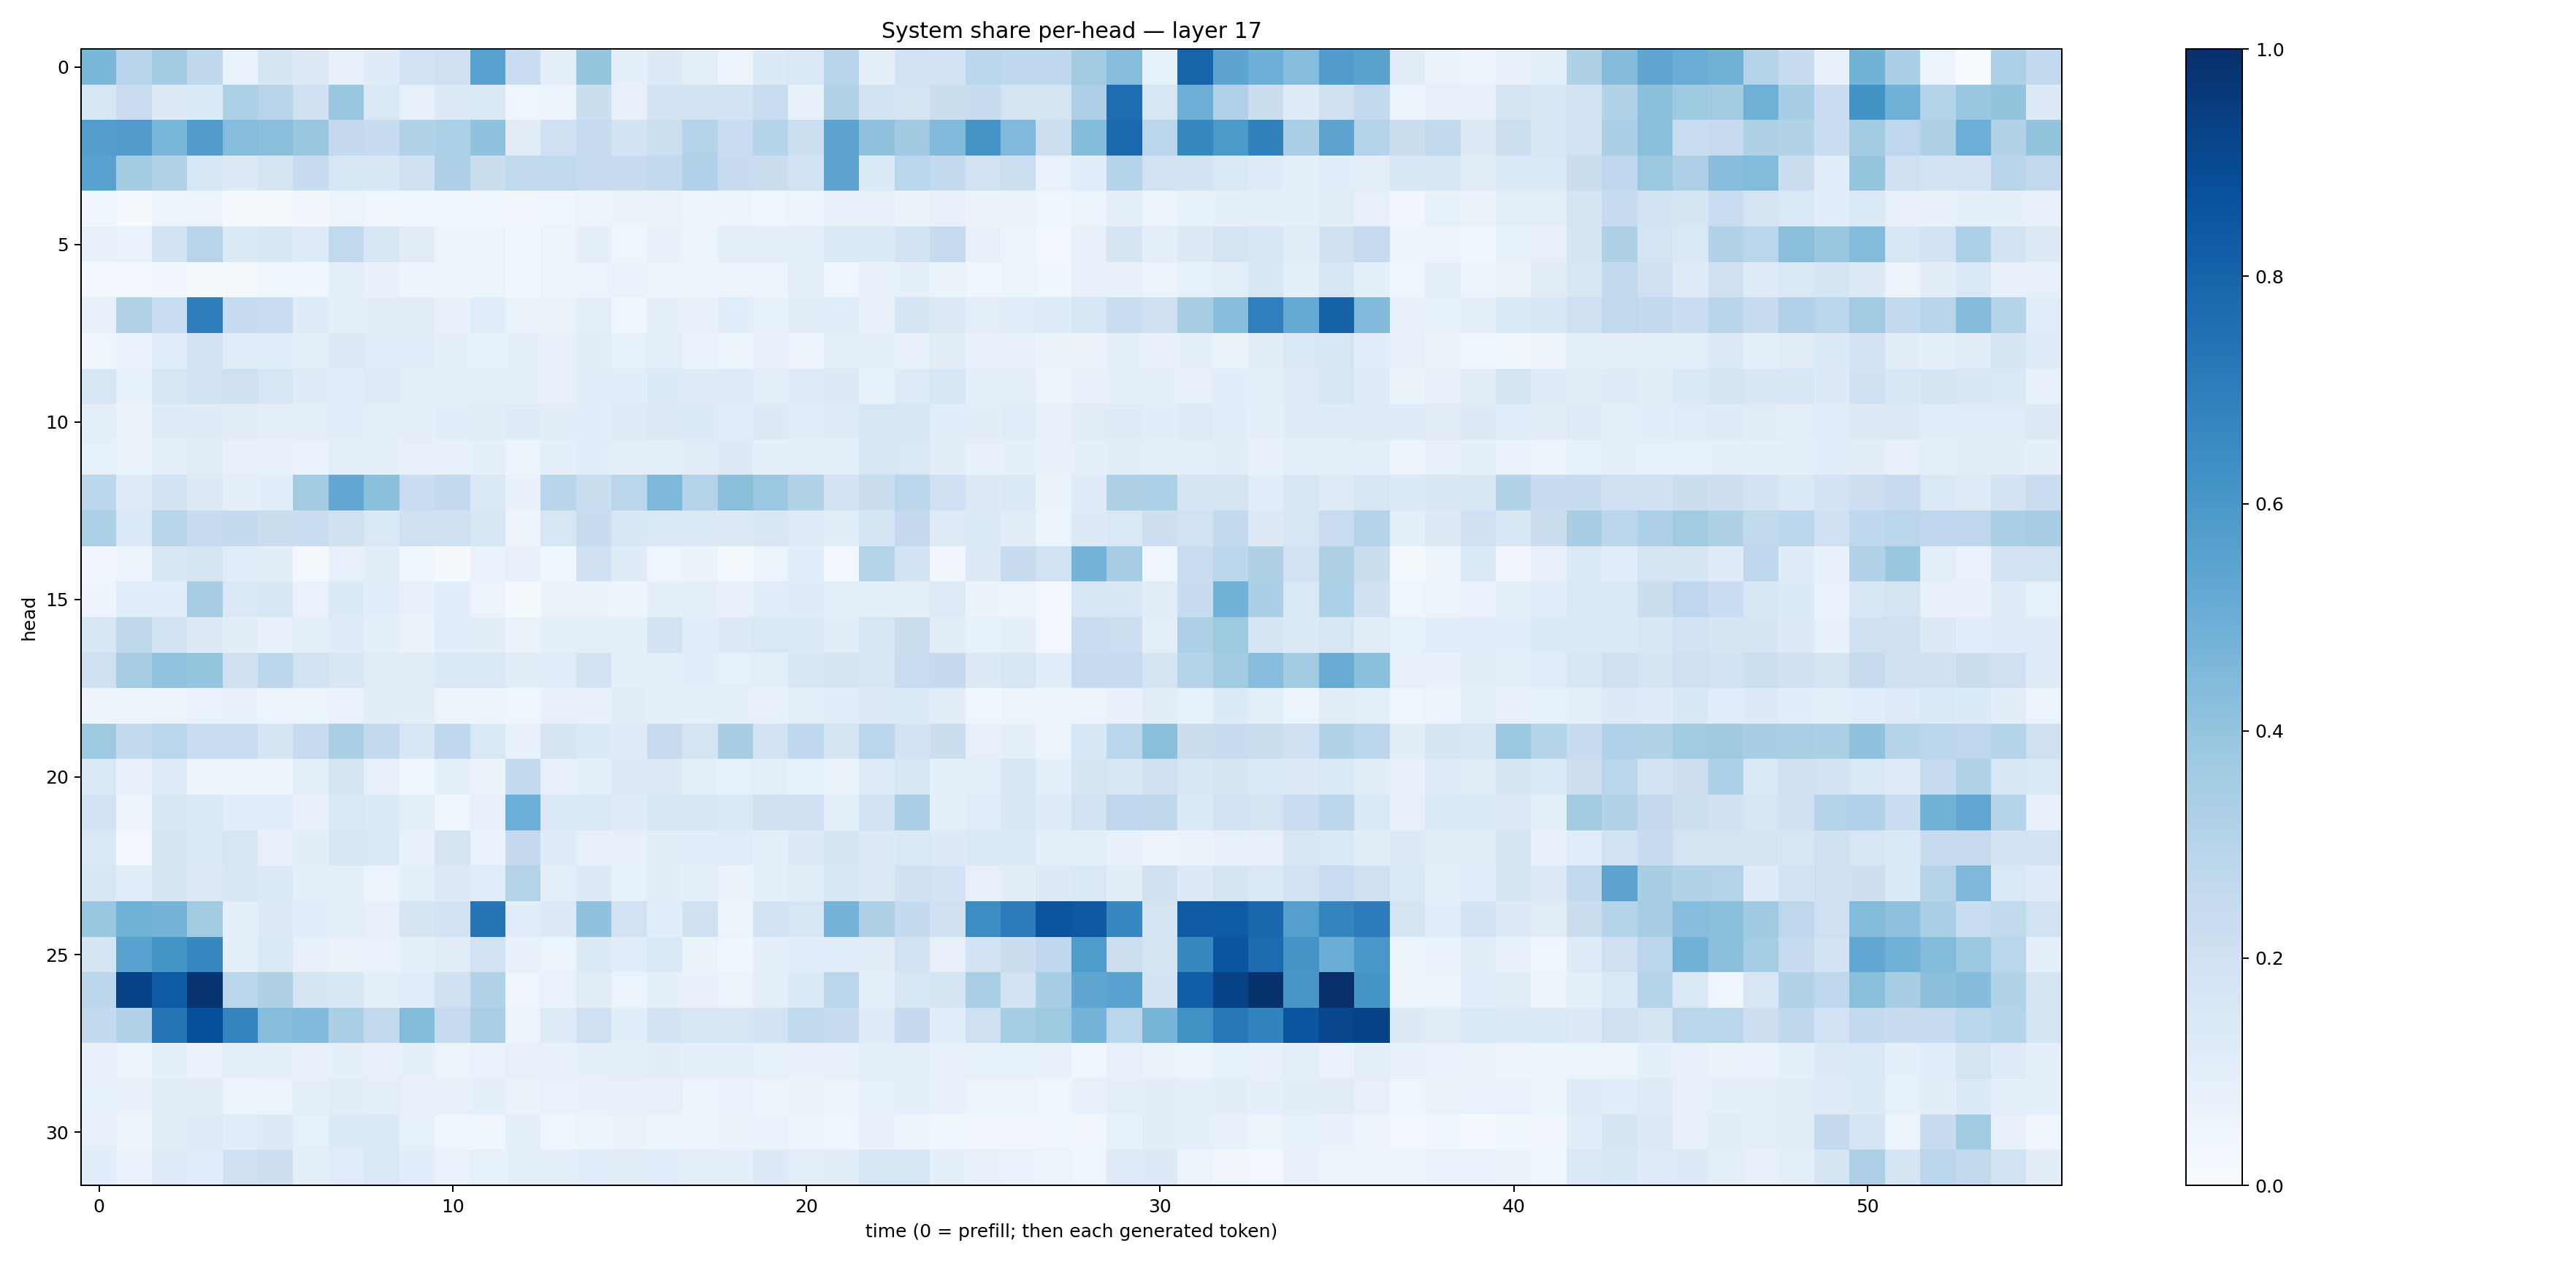

Data behind this chart, as committed beside it:
0.45991647, 0.29571745, 0.35702372, 0.2698562, 0.067020446, 0.1718678, 0.13068241, 0.07301896, 0.12056409, 0.1933098, 0.20513242, 0.5573079, 0.22692855, 0.096728995, 0.3948266, 0.08812877, 0.12584138, 0.100592345, 0.05682737, 0.13458024, 0.14557333, 0.29566863, 0.09204101, 0.19203047
0.1577, 0.2277, 0.1251, 0.1355, 0.3292, 0.2943, 0.2022, 0.3829, 0.1456, 0.0797, 0.1267, 0.1408, 0.04238, 0.05923, 0.2226, 0.07835, 0.1875, 0.1902, 0.1841, 0.2344, 0.07178, 0.309, 0.1853, 0.1792
0.5708, 0.5758, 0.4627, 0.5809, 0.4311, 0.4249, 0.3851, 0.2505, 0.2368, 0.3104, 0.3297, 0.4083, 0.11, 0.2079, 0.2474, 0.1845, 0.2183, 0.3075, 0.2275, 0.3041, 0.216, 0.5427, 0.4109, 0.3697
0.5521, 0.3569, 0.3126, 0.1575, 0.1309, 0.1723, 0.2383, 0.1628, 0.1502, 0.2025, 0.3265, 0.22, 0.2633, 0.2618, 0.2493, 0.2354, 0.2581, 0.3178, 0.2368, 0.2201, 0.1853, 0.5402, 0.1358, 0.287
0.04025, 0.01121, 0.05378, 0.0545, 0.02006, 0.01355, 0.03256, 0.05615, 0.04547, 0.03533, 0.03682, 0.03579, 0.03338, 0.0439, 0.05341, 0.06393, 0.06468, 0.05267, 0.06216, 0.04142, 0.05335, 0.08182, 0.07791, 0.06475
0.07427, 0.06791, 0.1858, 0.2953, 0.1331, 0.156, 0.1209, 0.2629, 0.15, 0.1099, 0.06244, 0.05194, 0.03701, 0.05551, 0.09369, 0.04653, 0.072, 0.06174, 0.09825, 0.09098, 0.101, 0.1465, 0.1333, 0.1859
0.0281, 0.02756, 0.03342, 0.01379, 0.01975, 0.04261, 0.04337, 0.09705, 0.07778, 0.04994, 0.05016, 0.05864, 0.03822, 0.05365, 0.05605, 0.06766, 0.05995, 0.05304, 0.05576, 0.04928, 0.09706, 0.0446, 0.07659, 0.08848
0.07633, 0.312, 0.2333, 0.6981, 0.2389, 0.2309, 0.1204, 0.1003, 0.1032, 0.1119, 0.07594, 0.1146, 0.06513, 0.06566, 0.1008, 0.04259, 0.09345, 0.07684, 0.1073, 0.08506, 0.1124, 0.1157, 0.07352, 0.1698
0.043, 0.0665, 0.1062, 0.1808, 0.1142, 0.1062, 0.09816, 0.1325, 0.1146, 0.1062, 0.09245, 0.08293, 0.09229, 0.0704, 0.1121, 0.08307, 0.09378, 0.06884, 0.05374, 0.07272, 0.05669, 0.09704, 0.09013, 0.07281
0.1614, 0.0858, 0.1596, 0.1871, 0.2046, 0.1626, 0.1204, 0.1066, 0.1236, 0.08946, 0.08805, 0.0931, 0.09235, 0.0759, 0.1134, 0.1092, 0.1348, 0.1197, 0.1217, 0.09953, 0.1238, 0.1279, 0.08369, 0.1212
0.09429, 0.06301, 0.1181, 0.1201, 0.1054, 0.09538, 0.09731, 0.1142, 0.09421, 0.09262, 0.1081, 0.1125, 0.1182, 0.1032, 0.1061, 0.1215, 0.1317, 0.134, 0.1092, 0.1258, 0.1134, 0.1178, 0.1637, 0.1564
0.08529, 0.06589, 0.101, 0.1121, 0.07287, 0.0773, 0.06653, 0.09508, 0.09336, 0.08161, 0.07377, 0.08917, 0.0526, 0.0912, 0.1065, 0.09809, 0.1012, 0.1111, 0.1309, 0.08652, 0.09921, 0.09423, 0.1592, 0.1423
0.2777, 0.1243, 0.1874, 0.1277, 0.08817, 0.1078, 0.3591, 0.5264, 0.4212, 0.2275, 0.2593, 0.1416, 0.07524, 0.2911, 0.2251, 0.2817, 0.4559, 0.3079, 0.4253, 0.3824, 0.3102, 0.1827, 0.2206, 0.2828
0.3284, 0.1392, 0.2929, 0.2447, 0.2563, 0.2204, 0.2301, 0.1988, 0.1442, 0.2074, 0.1956, 0.1608, 0.04794, 0.1579, 0.2401, 0.1538, 0.145, 0.1391, 0.1258, 0.1518, 0.1214, 0.1097, 0.165, 0.2506
0.03211, 0.05433, 0.149, 0.1766, 0.1157, 0.1037, 0.02206, 0.08042, 0.1031, 0.03704, 0.01054, 0.07023, 0.07336, 0.03886, 0.2031, 0.1174, 0.03981, 0.064, 0.01789, 0.0512, 0.1091, 0.02348, 0.3018, 0.1871
0.04822, 0.1143, 0.1154, 0.3462, 0.147, 0.1547, 0.07024, 0.1359, 0.1065, 0.07241, 0.1075, 0.0583, 0.01178, 0.06447, 0.06488, 0.0501, 0.09158, 0.09653, 0.08088, 0.1144, 0.1173, 0.09784, 0.08874, 0.09771
0.1586, 0.2696, 0.1856, 0.1316, 0.1022, 0.07372, 0.0944, 0.1197, 0.0897, 0.06633, 0.1083, 0.1032, 0.06425, 0.09015, 0.09555, 0.09303, 0.1826, 0.1062, 0.1283, 0.1476, 0.1459, 0.1049, 0.1617, 0.2243
0.21, 0.3499, 0.4056, 0.3982, 0.198, 0.2808, 0.1919, 0.1502, 0.1099, 0.1122, 0.1434, 0.1409, 0.105, 0.1136, 0.1837, 0.09071, 0.09833, 0.1083, 0.08323, 0.1016, 0.155, 0.1713, 0.158, 0.2274
0.04928, 0.04813, 0.06221, 0.06804, 0.07333, 0.06059, 0.05455, 0.06821, 0.1021, 0.1032, 0.05207, 0.05033, 0.04057, 0.07448, 0.07075, 0.1054, 0.08624, 0.08666, 0.09137, 0.07775, 0.09903, 0.1166, 0.1285, 0.1383
0.3726, 0.2582, 0.2867, 0.2282, 0.2334, 0.1705, 0.2365, 0.337, 0.2612, 0.1527, 0.2687, 0.1428, 0.07789, 0.1674, 0.1399, 0.1183, 0.238, 0.1766, 0.3432, 0.1844, 0.2668, 0.1726, 0.2821, 0.1808
0.1465, 0.07738, 0.1206, 0.05751, 0.04893, 0.05484, 0.09448, 0.1781, 0.0814, 0.04575, 0.09158, 0.06443, 0.2553, 0.0817, 0.0895, 0.1324, 0.1271, 0.09679, 0.08447, 0.1015, 0.08549, 0.06626, 0.1235, 0.1612
0.18, 0.05097, 0.1623, 0.1422, 0.1083, 0.1068, 0.07049, 0.1425, 0.134, 0.09632, 0.03968, 0.08021, 0.4964, 0.1374, 0.1471, 0.1204, 0.1495, 0.1503, 0.148, 0.1985, 0.2057, 0.09277, 0.1813, 0.3396
0.1482, 0.02676, 0.1712, 0.1415, 0.1609, 0.07699, 0.1047, 0.1529, 0.1435, 0.07684, 0.175, 0.06772, 0.2526, 0.1184, 0.08043, 0.08167, 0.1045, 0.1073, 0.1149, 0.09096, 0.1314, 0.166, 0.1311, 0.1457
0.1546, 0.1141, 0.1649, 0.1287, 0.1534, 0.1338, 0.08968, 0.09441, 0.0614, 0.09183, 0.1301, 0.1159, 0.3071, 0.09841, 0.1305, 0.0846, 0.104, 0.09309, 0.06516, 0.08608, 0.1024, 0.1623, 0.1259, 0.2015
0.3893, 0.4873, 0.4745, 0.3617, 0.08942, 0.1292, 0.1153, 0.09704, 0.08131, 0.1652, 0.1847, 0.7326, 0.1171, 0.1265, 0.4077, 0.1943, 0.114, 0.1974, 0.05219, 0.195, 0.1601, 0.473, 0.3227, 0.2565
0.1659, 0.5519, 0.6139, 0.6645, 0.08666, 0.1474, 0.07858, 0.06594, 0.06929, 0.08753, 0.1106, 0.1884, 0.07371, 0.05286, 0.1354, 0.1163, 0.145, 0.06287, 0.03832, 0.0915, 0.1135, 0.1067, 0.1023, 0.1935
0.2788, 0.9291, 0.831, 0.9794, 0.2868, 0.3231, 0.1662, 0.1533, 0.09841, 0.1171, 0.1984, 0.316, 0.0428, 0.06913, 0.1125, 0.05126, 0.09293, 0.07637, 0.05579, 0.09815, 0.1369, 0.2829, 0.09535, 0.1582
0.255, 0.3121, 0.7331, 0.8819, 0.6726, 0.4331, 0.4416, 0.332, 0.2615, 0.4398, 0.2434, 0.3363, 0.05668, 0.1238, 0.2102, 0.1057, 0.1808, 0.1565, 0.1563, 0.1807, 0.2641, 0.2408, 0.1233, 0.2524
0.07466, 0.05426, 0.09068, 0.06706, 0.09531, 0.08706, 0.07322, 0.09202, 0.07959, 0.09176, 0.06223, 0.06672, 0.08006, 0.07395, 0.08923, 0.1009, 0.1055, 0.08717, 0.09085, 0.08334, 0.07565, 0.08132, 0.09734, 0.09664
0.0834, 0.07188, 0.1128, 0.1109, 0.05697, 0.05223, 0.09122, 0.1128, 0.09439, 0.0812, 0.07143, 0.0898, 0.06368, 0.06864, 0.07403, 0.07943, 0.07979, 0.06058, 0.06666, 0.06224, 0.06429, 0.0549, 0.08359, 0.08956
0.0801, 0.05434, 0.1044, 0.1226, 0.116, 0.1296, 0.08318, 0.138, 0.1339, 0.08229, 0.04152, 0.04326, 0.08605, 0.03989, 0.05818, 0.06252, 0.06163, 0.05916, 0.06525, 0.06648, 0.05198, 0.04441, 0.07692, 0.06039
0.1082, 0.06936, 0.1199, 0.1091, 0.2027, 0.2125, 0.09064, 0.114, 0.1435, 0.1084, 0.06923, 0.0825, 0.08939, 0.09496, 0.1088, 0.1016, 0.1066, 0.09571, 0.09233, 0.1269, 0.09875, 0.1021, 0.1629, 0.1571
